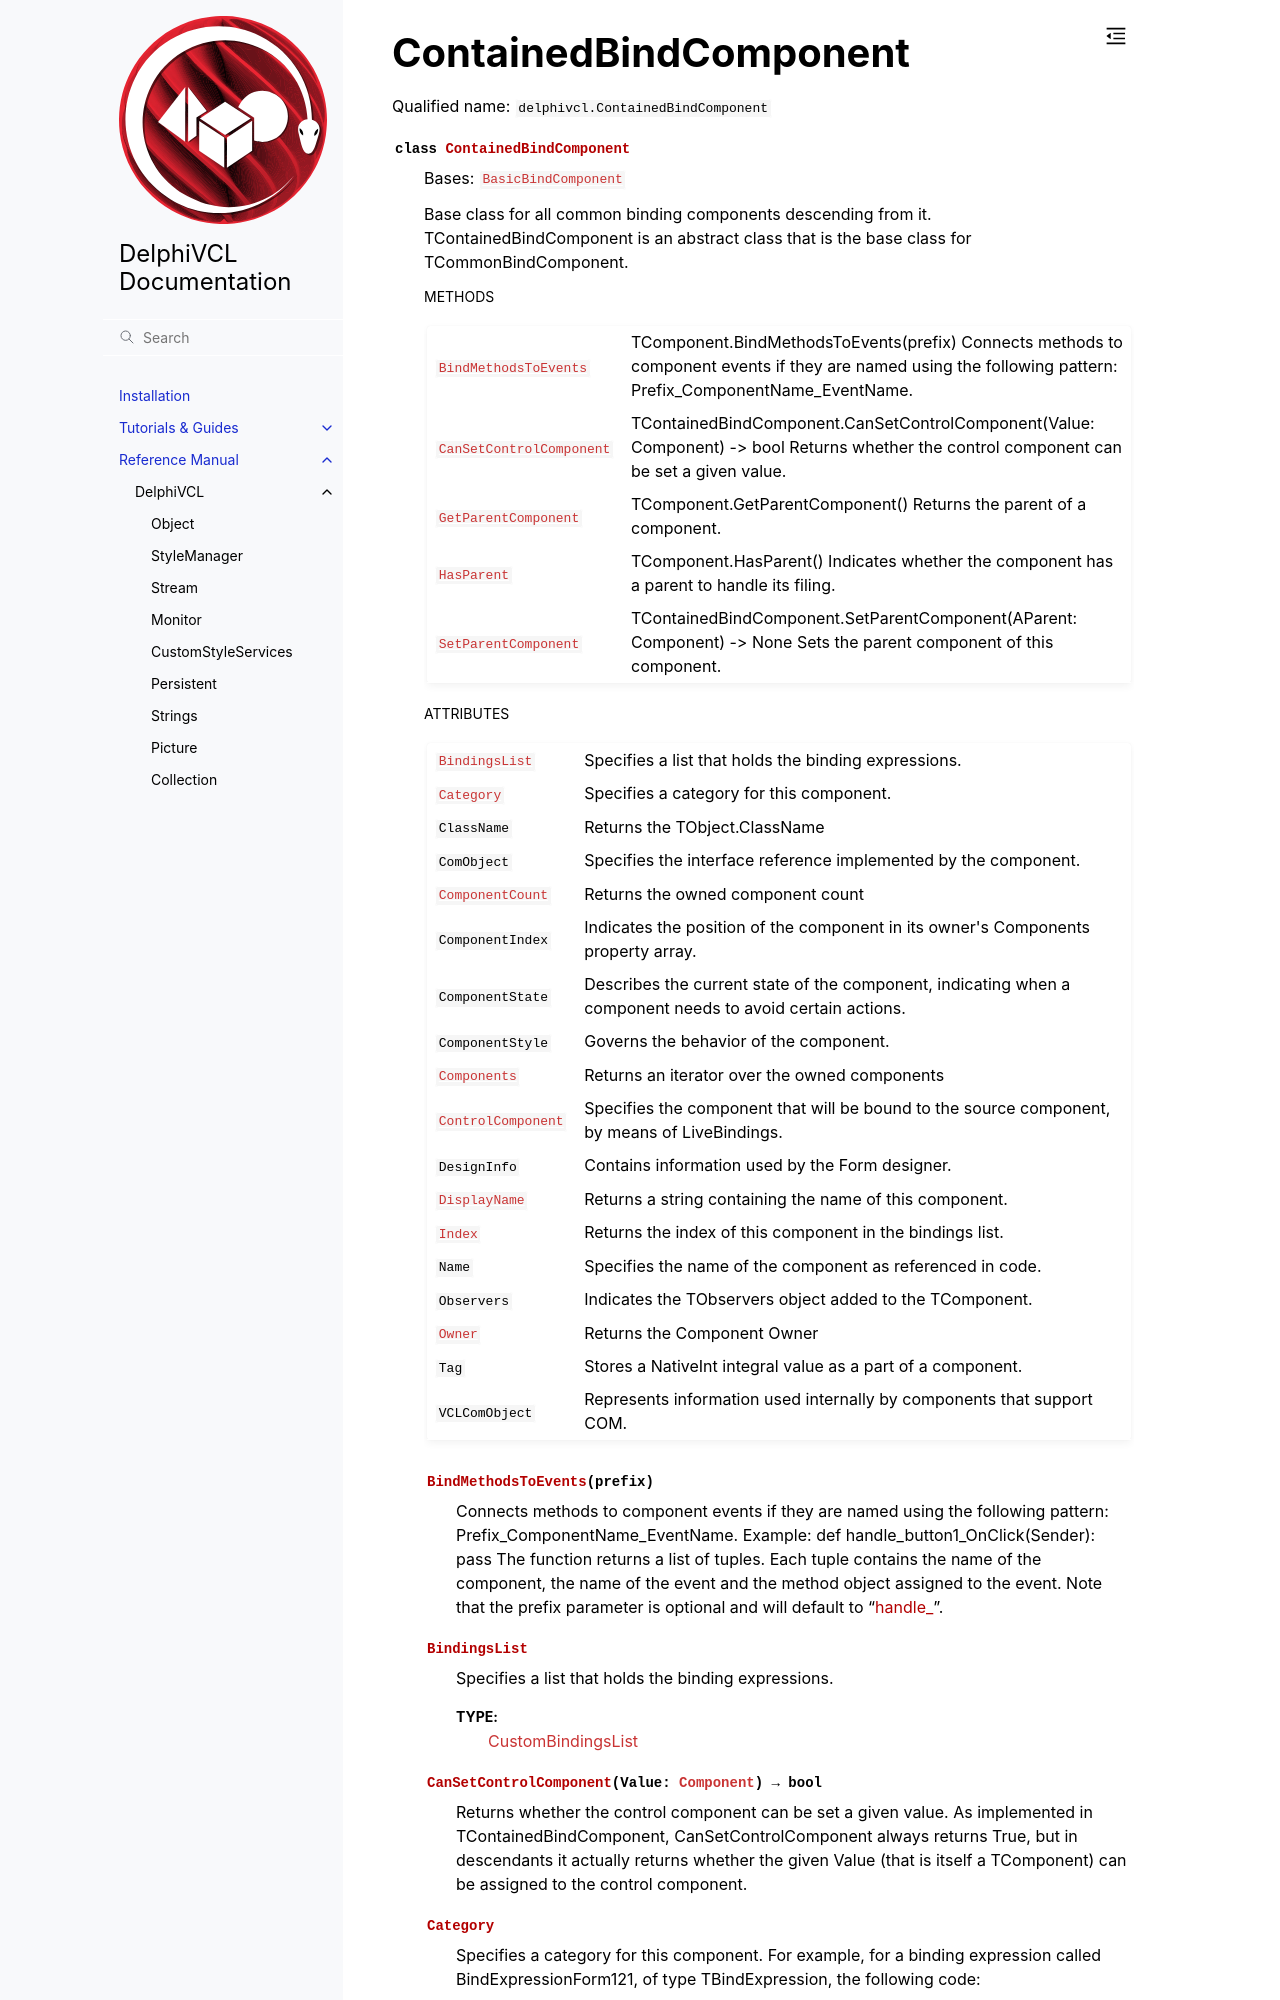

repository: Embarcadero/DelphiVCL4Python · page: reference/delphivcl.ContainedBindComponent.html · generator: sphinx

ContainedBindComponent
======================

Qualified name: ``delphivcl.ContainedBindComponent``

.. currentmodule:: delphivcl

.. autoclass:: ContainedBindComponent
   :show-inheritance:
   :members:

   
   .. rubric:: Methods

   .. autosummary::
      :nosignatures:
      
      ~ContainedBindComponent.Assign
      ~ContainedBindComponent.BindMethodsToEvents
      ~ContainedBindComponent.CanSetControlComponent
      ~ContainedBindComponent.Create
      ~ContainedBindComponent.Destroy
      ~ContainedBindComponent.Free
      ~ContainedBindComponent.GetNamePath
      ~ContainedBindComponent.GetParentComponent
      ~ContainedBindComponent.HasParent
      ~ContainedBindComponent.InheritsFrom
      ~ContainedBindComponent.SetParentComponent
      ~ContainedBindComponent.SetProps
      ~ContainedBindComponent.ToList
      ~ContainedBindComponent.ToTuple

   
   .. rubric:: Attributes
